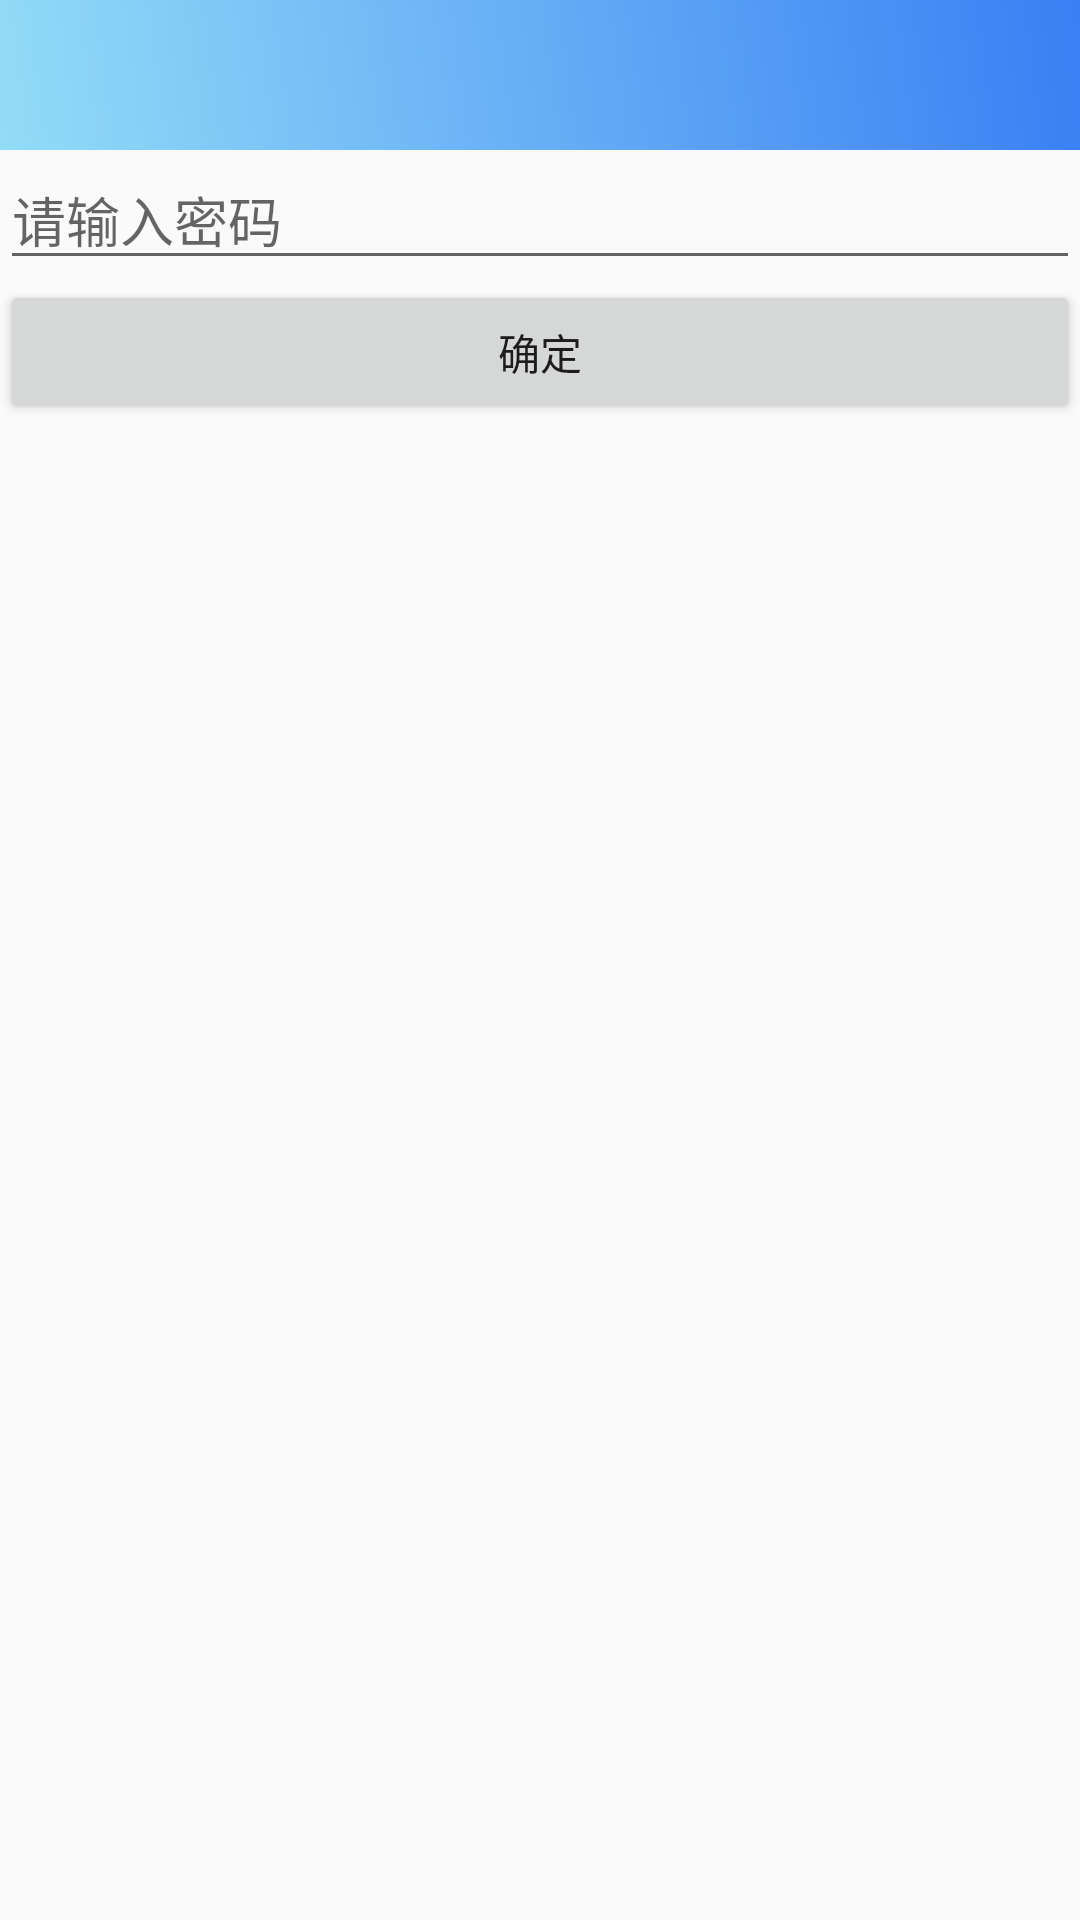

Layout XML and referenced resources for this Android screen:
<!-- AndroidManifest.xml: application theme Theme.AppCompat.DayNight.NoActionBar -->
<!-- res/layout/dialog_applockwatcdog_enterpwd.xml -->
<?xml version="1.0" encoding="utf-8"?>
<LinearLayout xmlns:android="http://schemas.android.com/apk/res/android"
    android:layout_width="290dp"
    android:layout_height="match_parent"
    android:gravity="center_horizontal"
    android:orientation="vertical">


    <LinearLayout
        android:layout_width="match_parent"
        android:layout_height="50dp"
        android:background="@drawable/text_title_background"
        android:gravity="center">

        <ImageView
            android:id="@+id/iv_applockwatchdog_icon"
            android:layout_width="wrap_content"
            android:layout_height="wrap_content"
            android:src="@drawable/ic_launcher" />
    </LinearLayout>

    <EditText
        android:id="@+id/et_applockwatchdog_enterpwd_password"
        android:layout_width="match_parent"
        android:layout_height="wrap_content"
        android:hint="请输入密码"
        android:inputType="textPassword" />

    <Button
        android:onClick="ok"
        android:id="@+id/bt_applockwatchdog_enterpwd_confirm"
        android:layout_width="match_parent"
        android:layout_height="wrap_content"
        android:text="确定" />


</LinearLayout>
<!-- resources referenced by this layout -->
<resources>
  <!-- drawable text_title_background (drawable) -->
  <?xml version="1.0" encoding="utf-8"?>
  <shape xmlns:android="http://schemas.android.com/apk/res/android" android:shape="rectangle" >
  
      <gradient
          android:angle="45"
          android:startColor="#92DCF7"
          android:endColor="#3A7FF4"
          android:type="linear"
          />
  
      <size
          android:width="270dp"
          android:height="60dp"
          />
  </shape>
</resources>
